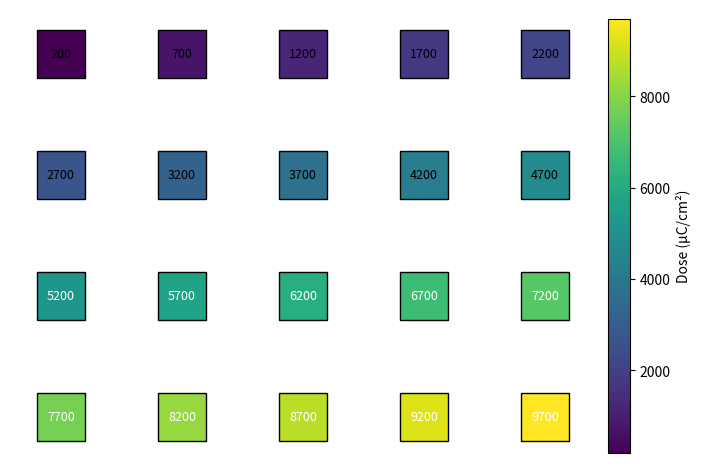

Python code for this plot:
import matplotlib.pyplot as plt
import matplotlib.patches as patches
import matplotlib.cm as cm
import matplotlib.colors as mcolors
import os
os.makedirs("figures", exist_ok=True)

# Parameters
square_size = 1.0  # visual units
gap = 1.5  # visual units
pitch = square_size + gap
n_cols = 5
n_rows = 4
dose_start = 200
dose_step = 500
num_doses = n_cols * n_rows

# Dose values
doses = [dose_start + i * dose_step for i in range(num_doses)]

# Normalize dose for colormap
norm = mcolors.Normalize(vmin=min(doses), vmax=max(doses))
cmap = cm.get_cmap('viridis')

# Setup figure and axis
fig, ax = plt.subplots(figsize=(8, 6))

# Draw matrix squares
for idx, dose in enumerate(doses):
    row = idx // n_cols
    col = idx % n_cols
    x = col * pitch
    y = -row * pitch  # top-down layout
    color = cmap(norm(dose))

    rect = patches.Rectangle((x, y), square_size, square_size,
                             edgecolor='black', facecolor=color, linewidth=1)
    ax.add_patch(rect)
    ax.text(x + square_size / 2, y + square_size / 2, f"{dose}",
            ha='center', va='center', fontsize=9,
            color='white' if norm(dose) > 0.5 else 'black')

# Final layout cleanup
ax.set_aspect('equal')
ax.relim()  # Recalculate limits from patches
ax.autoscale_view()  # Adjust view based on contents
ax.set_xticks([])  # Hide ticks but keep layout
ax.set_yticks([])
ax.tick_params(left=False, bottom=False)
for spine in ax.spines.values():
    spine.set_visible(False)

# Add colorbar
sm = cm.ScalarMappable(cmap=cmap, norm=norm)
sm.set_array([])
cbar = plt.colorbar(sm, ax=ax, orientation='vertical', fraction=0.035, pad=0.02)
cbar.set_label('Dose (µC/cm²)', fontsize=10)

# Create subfolder if needed
os.makedirs("figures/final", exist_ok=True)

# Save the plot
plt.savefig("figures/final/dose_matrix_mockup_clean.pdf", format='pdf', dpi=300)

plt.show()
